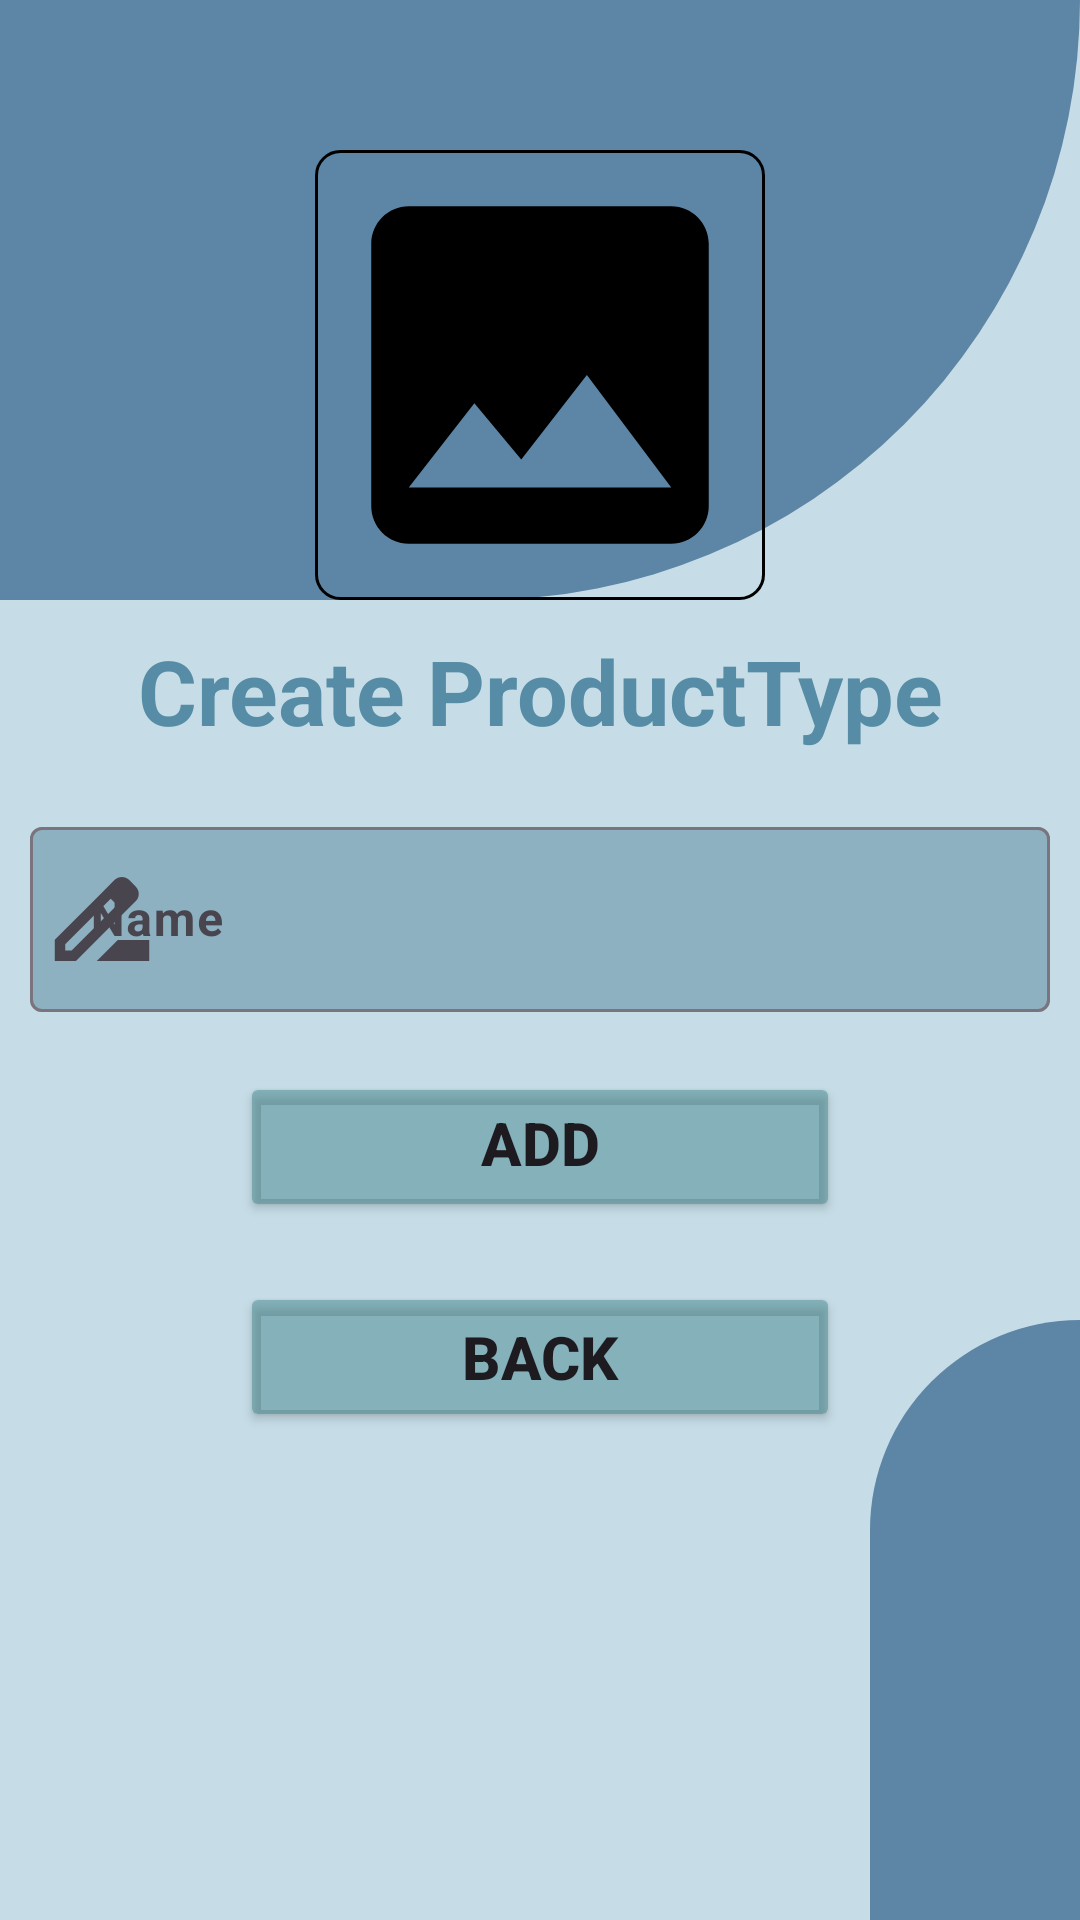

This screen was rendered from an Android layout file. Write that file and the resources it references.
<!-- AndroidManifest.xml: application theme Theme.Cva_qlkh -->
<!-- res/layout/activity_create_product_type.xml -->
<?xml version="1.0" encoding="utf-8"?>
<layout xmlns:android="http://schemas.android.com/apk/res/android"
    xmlns:app="http://schemas.android.com/apk/res-auto">
<RelativeLayout
    xmlns:tools="http://schemas.android.com/tools"
    android:id="@+id/main"
    android:layout_width="match_parent"
    android:layout_height="match_parent"
    android:background="#c6dde7"
    tools:context=".Activities.Create.CreateProductTypeActivity">

    <View
        android:id="@+id/view"
        android:layout_width="wrap_content"
        android:layout_height="200dp"
        android:layout_centerHorizontal="true"
        android:background="@drawable/background_view2" />

    <ImageView
        android:id="@+id/imageProductType"
        android:background="@drawable/khung"
        android:layout_width="150dp"
        android:layout_height="150dp"
        android:layout_centerHorizontal="true"
        android:layout_marginTop="50dp"
        android:src="@drawable/img" />

    <TextView
        android:id="@+id/text"
        android:layout_width="match_parent"
        android:layout_height="wrap_content"
        android:layout_below="@id/imageProductType"
        android:layout_marginTop="10dp"
        android:gravity="center"
        android:text="Create ProductType"
        android:textColor="#568CA5"
        android:textSize="30sp"
        android:textStyle="bold" />


    <com.google.android.material.textfield.TextInputLayout
        android:id="@+id/til_nameProType"
        android:layout_width="match_parent"
        android:layout_height="wrap_content"
        android:layout_below="@id/text"
        android:layout_marginHorizontal="10dp"
        android:layout_marginTop="20dp"
        app:boxBackgroundColor="#6F43778E"
        app:endIconMode="clear_text"
        app:startIconDrawable="@drawable/name">

        <com.google.android.material.textfield.TextInputEditText
            android:id="@+id/ed_addNameProType"
            android:layout_width="match_parent"
            android:layout_height="wrap_content"
            android:hint="Name"
            android:padding="20dp"
            android:textStyle="bold" />
    </com.google.android.material.textfield.TextInputLayout>

    <Button
        android:id="@+id/btn_add_ProductType"
        android:layout_width="match_parent"
        android:layout_height="50dp"
        android:layout_below="@id/til_nameProType"
        android:layout_marginHorizontal="80dp"
        android:layout_marginTop="20dp"
        android:backgroundTint="#7A3E8288"
        android:drawableLeft="@drawable/save"
        android:text="Add ProductType"
        android:textSize="20sp"
        android:textStyle="bold" />

    <Button
        android:id="@+id/btnBack"
        android:layout_width="match_parent"
        android:layout_height="50dp"
        android:layout_below="@id/btn_add_ProductType"
        android:layout_marginHorizontal="80dp"
        android:layout_marginTop="20dp"
        android:backgroundTint="#7A3E8288"
        android:text="Back"
        android:textSize="20sp"
        android:textStyle="bold" />

    <View
        android:layout_width="match_parent"
        android:layout_height="200dp"
        android:layout_alignParentEnd="true"
        android:layout_alignParentBottom="true"
        android:layout_marginLeft="290dp"
        android:layout_marginTop="90dp"
        android:background="@drawable/background_view1" />
</RelativeLayout>
</layout>
<!-- resources referenced by this layout -->
<resources>
  <!-- drawable background_view1 (drawable) -->
  <?xml version="1.0" encoding="utf-8"?>
  <selector xmlns:android="http://schemas.android.com/apk/res/android">
      <item>
          <shape android:shape="rectangle">
              <solid android:color="#5D85A5"/>
              <corners
                  android:topLeftRadius="900dp"
                  android:topRightRadius="0dp"
                  android:bottomLeftRadius="0dp"
                  android:bottomRightRadius="0dp"/>
          </shape>
      </item>
  </selector>
  <!-- drawable background_view2 (drawable) -->
  <?xml version="1.0" encoding="utf-8"?>
  <selector xmlns:android="http://schemas.android.com/apk/res/android">
      <item>
          <shape android:shape="rectangle">
              <solid android:color="#5D85A5"/>
              <corners
                  android:topLeftRadius="0dp"
                  android:topRightRadius="0dp"
                  android:bottomLeftRadius="0dp"
                  android:bottomRightRadius="900dp"/>
          </shape>
      </item>
  </selector>
  <!-- drawable img (drawable) -->
  <vector android:height="42dp" android:tint="#000000"
      android:viewportHeight="24" android:viewportWidth="24"
      android:width="42dp" xmlns:android="http://schemas.android.com/apk/res/android">
      <path android:fillColor="@android:color/white" android:pathData="M21,19V5c0,-1.1 -0.9,-2 -2,-2H5c-1.1,0 -2,0.9 -2,2v14c0,1.1 0.9,2 2,2h14c1.1,0 2,-0.9 2,-2zM8.5,13.5l2.5,3.01L14.5,12l4.5,6H5l3.5,-4.5z"/>
  </vector>
  <!-- drawable khung (drawable) -->
  <?xml version="1.0" encoding="utf-8"?>
  <shape xmlns:android="http://schemas.android.com/apk/res/android">
    <corners android:radius="8dp"/>
      <solid android:color="@android:color/transparent"/>
      <stroke android:color="@color/black"
          android:width="1dp"/>
  </shape>
  <!-- drawable name (drawable) -->
  <vector android:height="42dp" android:tint="#000000"
      android:viewportHeight="24" android:viewportWidth="24"
      android:width="42dp" xmlns:android="http://schemas.android.com/apk/res/android">
      <path android:fillColor="@android:color/white" android:pathData="M18.41,5.8L17.2,4.59c-0.78,-0.78 -2.05,-0.78 -2.83,0l-2.68,2.68L3,15.96V20h4.04l8.74,-8.74 2.63,-2.63c0.79,-0.78 0.79,-2.05 0,-2.83zM6.21,18H5v-1.21l8.66,-8.66 1.21,1.21L6.21,18zM11,20l4,-4h6v4H11z"/>
  </vector>
  <style name="Theme.Cva_qlkh" parent="Base.Theme.Cva_qlkh" />
  <style name="Base.Theme.Cva_qlkh" parent="Theme.Material3.DayNight.NoActionBar">
          
          
          <item name="colorPrimary">@color/black</item>
      </style>
  <!-- not gathered from this repository: default colours our renderer supplied (Android Studio template values) -->
  <color name="black">#FF000000</color>
</resources>
